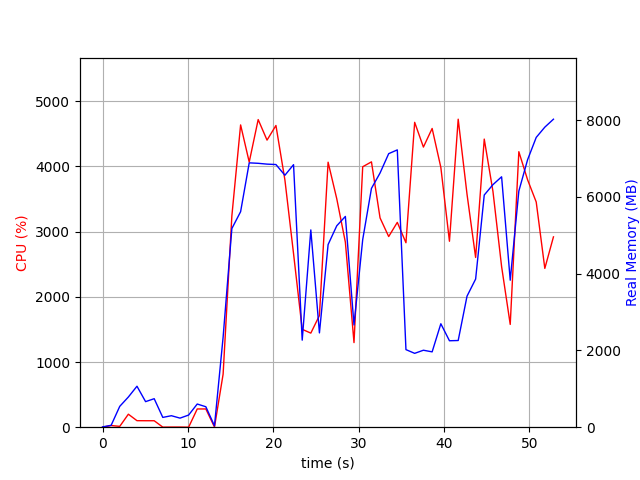

Data behind this chart, as committed beside it:
elapsed_time, nproc, cpu, mem_real, mem_virtual
4.1484832763671875e-05, 1, 0.0, 7.625, 3185
1.007, 2, 25.8, 49.13, 160.6
2.016, 4, 12.9, 543.5, 2138
3.024, 4, 199.4, 786.5, 2478
4.033, 8, 100.1, 1068, 5331
5.042, 3, 99.2, 666, 2030
6.05, 3, 99.2, 742.8, 2142
7.058, 3, 1.0, 255.2, 1481
8.066, 3, 2.0, 299.4, 1526
9.075, 3, 2.0, 236.5, 1464
10.08, 3, 0.0, 316.5, 1534
11.09, 4, 279.7, 603.8, 2214
12.1, 4, 279.8, 533, 2089
13.11, 2, 2.0, 36.43, 78.11
14.12, 1, 813.5, 2346, 8630
15.15, 1, 3239, 5177, 11190
16.17, 1, 4637, 5616, 15613
17.18, 1, 4067, 6889, 16163
18.23, 1, 4718, 6877, 16163
19.27, 1, 4403, 6856, 16163
20.31, 1, 4628, 6845, 16163
21.36, 1, 3793, 6566, 16163
22.38, 1, 2662, 6841, 16211
23.39, 1, 1502, 2268, 16211
24.4, 1, 1443, 5141, 21451
25.41, 1, 1713, 2457, 22475
26.42, 1, 4065, 4759, 23425
27.44, 1, 3504, 5249, 23505
28.45, 1, 2838, 5493, 23505
29.46, 1, 1298, 2664, 23505
30.48, 1, 3995, 4889, 23635
31.5, 1, 4070, 6224, 23945
32.51, 1, 3210, 6624, 23945
33.52, 1, 2924, 7128, 23945
34.53, 1, 3142, 7227, 23945
35.54, 1, 2829, 2022, 21897
36.56, 1, 4676, 1925, 21897
37.59, 1, 4297, 2006, 21897
38.61, 1, 4582, 1963, 21897
39.63, 1, 3986, 2696, 25993
40.64, 1, 2852, 2253, 27017
41.66, 1, 4724, 2259, 27017
42.7, 1, 3573, 3415, 30089
43.71, 1, 2604, 3860, 28041
44.72, 1, 4419, 6051, 28361
45.74, 1, 3616, 6321, 28361
46.75, 1, 2464, 6526, 28457
47.76, 1, 1576, 3831, 28457
48.77, 1, 4226, 6153, 33693
49.79, 1, 3795, 6970, 33713
50.8, 1, 3454, 7552, 33713
51.81, 1, 2436, 7819, 33713
52.82, 1, 2920, 8026, 33713
